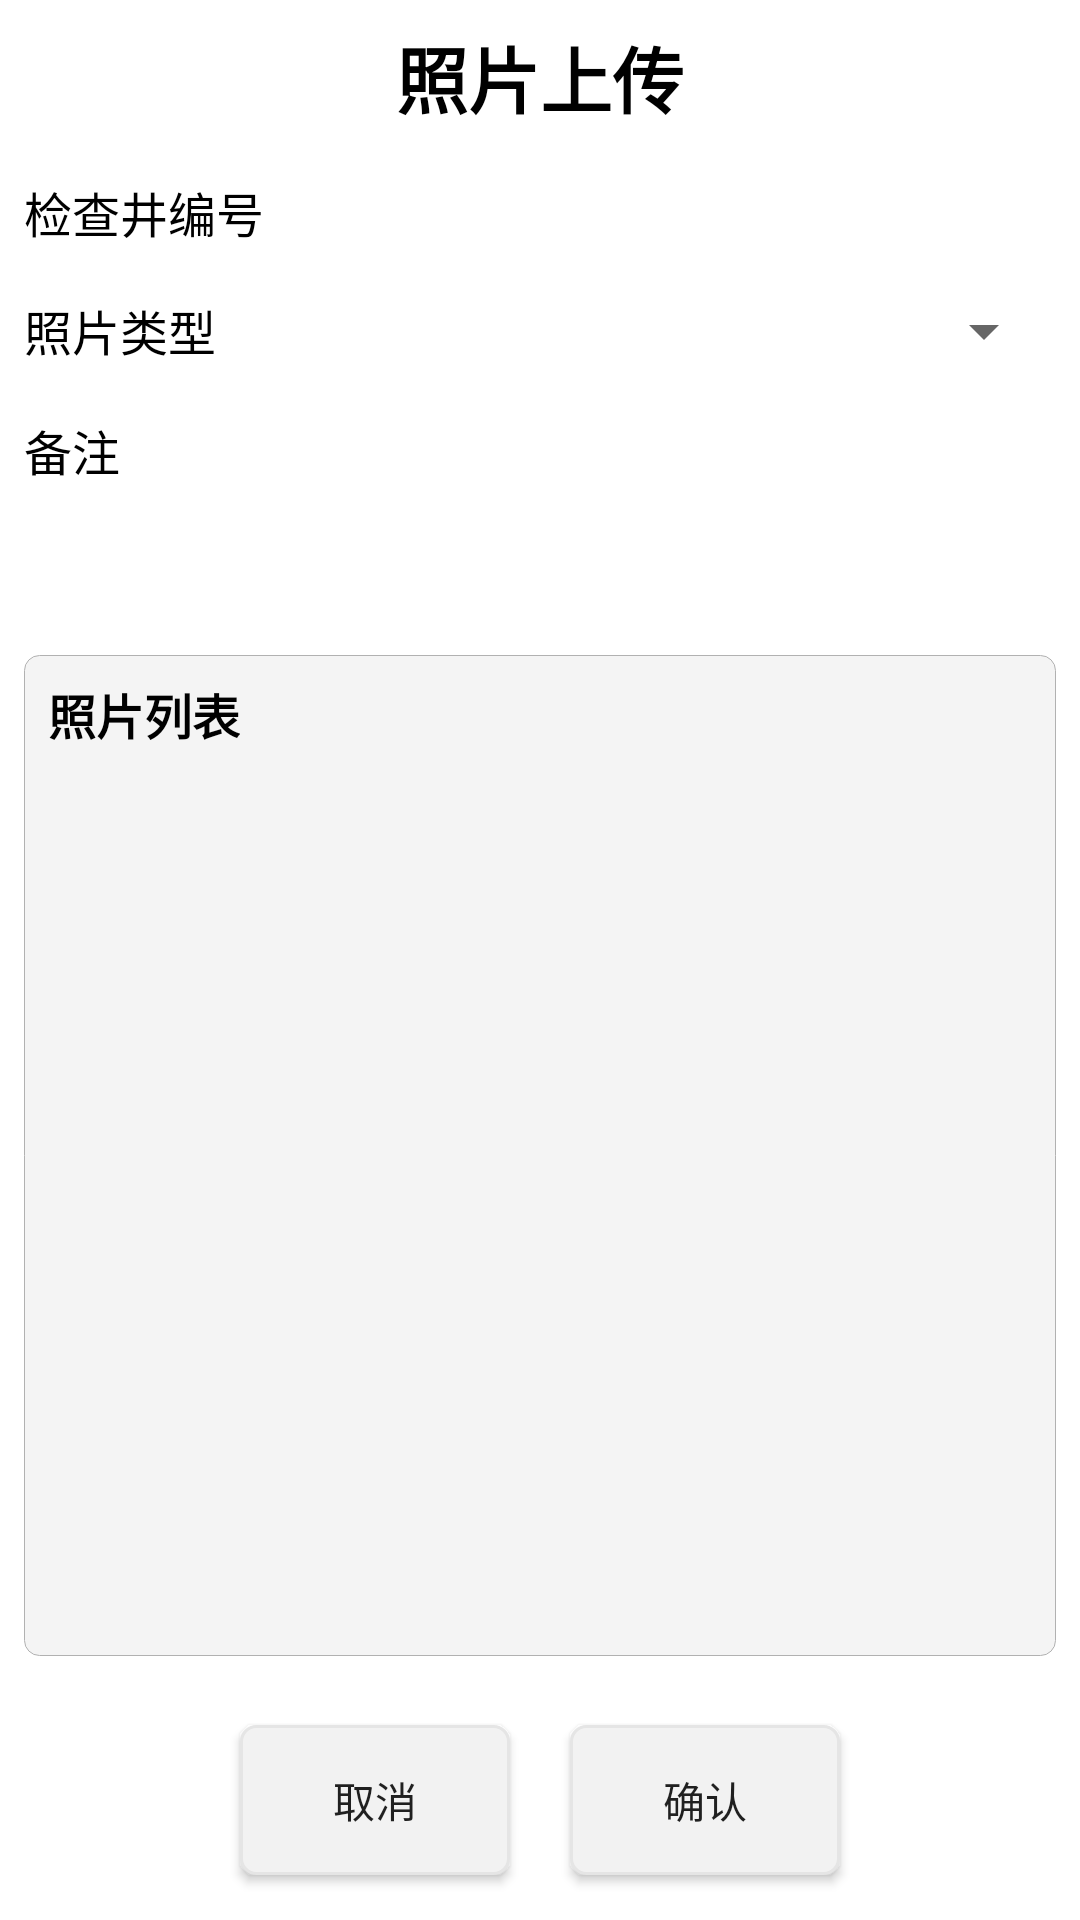

The Android layout XML behind this screen, and the referenced resources:
<!-- AndroidManifest.xml: application theme AppTheme -->
<!-- res/layout/activity_add_photo.xml -->
<?xml version="1.0" encoding="utf-8"?>
<LinearLayout xmlns:android="http://schemas.android.com/apk/res/android"
    android:id="@+id/root"
    android:layout_width="fill_parent"
    android:layout_height="fill_parent"
    android:background="#ffffff"
    android:orientation="vertical">

    <TextView
        android:id="@+id/tv_title"
        style="@style/TextViewStyle"
        android:layout_width="wrap_content"
        android:layout_height="wrap_content"
        android:layout_gravity="center_horizontal"
        android:layout_margin="8dp"
        android:text="@string/title_add_photo"
        android:textAppearance="?android:attr/textAppearanceLarge"
        android:textSize="24sp"
        android:textStyle="bold" />

    <LinearLayout
        android:id="@+id/linearLayout"
        android:layout_width="match_parent"
        android:layout_height="wrap_content"
        android:orientation="vertical">

        <LinearLayout
            android:layout_width="match_parent"
            android:layout_height="wrap_content"
            android:orientation="horizontal"
            android:padding="8dp">

            <TextView
                style="@style/TextViewStyle"
                android:layout_width="0dp"
                android:layout_height="wrap_content"
                android:layout_weight="1"
                android:gravity="fill"
                android:text="@string/jcjbh"
                android:textAppearance="?android:attr/textAppearanceLarge" />

            <TextView
                android:id="@+id/jcj_bh"
                android:layout_width="0dp"
                android:layout_height="wrap_content"
                android:layout_marginLeft="8dp"
                android:layout_weight="3"
                android:background="@drawable/border2"
                android:gravity="center_vertical">

            </TextView>


        </LinearLayout>


        <LinearLayout
            android:layout_width="match_parent"
            android:layout_height="wrap_content"
            android:orientation="horizontal"
            android:padding="8dp">

            <TextView
                android:id="@+id/tvSJLB"
                style="@style/TextViewStyle"
                android:layout_width="0dp"
                android:layout_height="wrap_content"
                android:layout_weight="1"
                android:gravity="fill"
                android:text="@string/photo_type"
                android:textAppearance="?android:attr/textAppearanceLarge" />

            <FrameLayout
                android:layout_width="0dp"
                android:layout_height="wrap_content"
                android:layout_marginLeft="8dp"
                android:layout_weight="3"
                android:background="@drawable/border2"
                android:gravity="center_vertical">

                <Spinner
                    android:id="@+id/sp_type"
                    style="@style/Widget.AppCompat.Light.DropDownItem.Spinner"
                    android:layout_width="match_parent"
                    android:layout_height="match_parent"

                    android:spinnerMode="dropdown" />
            </FrameLayout>


        </LinearLayout>

        <LinearLayout
            android:layout_width="match_parent"
            android:layout_height="wrap_content"
            android:orientation="horizontal"
            android:padding="8dp">

            <TextView
                android:id="@+id/tvSJMS"
                style="@style/TextViewStyle"
                android:layout_width="0dp"
                android:layout_height="wrap_content"
                android:layout_weight="1"
                android:gravity="top"
                android:text="备注"
                android:textAppearance="?android:attr/textAppearanceLarge" />

            <EditText
                android:id="@+id/et_remark"
                style="@style/TextViewStyle"
                android:layout_width="0dp"
                android:layout_height="64dp"
                android:layout_marginLeft="8dp"
                android:layout_weight="3"
                android:background="@drawable/border2"
                android:gravity="start|top"
                android:inputType="textMultiLine"
                android:maxLines="10"
                android:minLines="3" />
        </LinearLayout>


    </LinearLayout>

    <LinearLayout
        android:layout_width="match_parent"
        android:layout_height="0dp"
        android:layout_margin="8dp"
        android:layout_weight="1"
        android:background="@drawable/border1"
        android:orientation="vertical"
        android:padding="8dp">

        <TextView
            style="@style/TextViewStyle"
            android:layout_width="wrap_content"
            android:layout_height="wrap_content"
            android:layout_gravity="left"
            android:text="照片列表"
            android:textAppearance="?android:attr/textAppearanceLarge"
            android:textStyle="bold" />

        <LinearLayout
            android:layout_width="fill_parent"
            android:layout_height="fill_parent"
            android:layout_gravity="center_horizontal"
            android:layout_marginTop="8dp"
            android:background="@drawable/border2"
            android:scrollbars="vertical">

            <androidx.recyclerview.widget.RecyclerView
                android:id="@+id/rv_photo_list"
                android:layout_width="match_parent"
                android:layout_height="match_parent"
                android:padding="4dp" />
        </LinearLayout>
    </LinearLayout>

    <LinearLayout
        android:layout_width="fill_parent"
        android:layout_height="80dp"
        android:gravity="center_vertical|center_horizontal"
        android:orientation="horizontal">

        <Button
            android:id="@+id/btn_cancel"
            android:layout_width="90dp"
            android:layout_height="50dp"
            android:layout_gravity="center"
            android:layout_marginRight="10dp"
            android:background="@drawable/button_style"
            android:text="@string/cancel" />

        <Button
            android:id="@+id/btn_confirm"
            android:layout_width="90dp"
            android:layout_height="50dp"
            android:layout_gravity="center"
            android:layout_marginLeft="10dp"
            android:background="@drawable/button_style"
            android:text="@string/confirm" />
    </LinearLayout>
</LinearLayout>
<!-- resources referenced by this layout -->
<resources>
  <!-- drawable border1 (drawable) -->
  <?xml version="1.0" encoding="utf-8"?>
  <shape xmlns:android="http://schemas.android.com/apk/res/android">
      <solid android:color="#f4f4f4" />
      <stroke
          android:width="0.01dp"
          android:color="#b1b1b1" />
      <corners
          android:bottomLeftRadius="5dp"
          android:bottomRightRadius="5dp"
          android:topLeftRadius="5dp"
          android:topRightRadius="5dp" />
  </shape>
  <!-- drawable button_style (drawable) -->
  <?xml version="1.0" encoding="utf-8"?>
  <selector xmlns:android="http://schemas.android.com/apk/res/android">
      <item android:state_pressed="true">
          <shape>
              <gradient android:angle="270" android:endColor="#cac6c6" android:startColor="#cac6c6" />
              <stroke android:width="1dip" android:color="#e5e5e5" />
              <corners android:radius="2dp" />
              <padding android:bottom="10dp" android:left="10dp" android:right="10dp" android:top="10dp" />
          </shape>
      </item>
  
      <item android:state_focused="true">
          <shape>
              <gradient android:angle="270" android:endColor="#dddddd" android:startColor="#dddddd" />
              <stroke android:width="1dip" android:color="#e5e5e5" />
              <corners android:radius="2dp" />
              <padding android:bottom="10dp" android:left="10dp" android:right="10dp" android:top="10dp" />
          </shape>
      </item>
  
      <item>
          <shape>
              <gradient android:angle="180" android:endColor="#f2f2f2" android:startColor="#f2f2f2" />
              <stroke android:width="1dip" android:color="#e5e5e5" />
              <corners android:radius="5dip" />
              <padding android:bottom="10dp" android:left="10dp" android:right="10dp" android:top="10dp" />
          </shape>
      </item>
  </selector>
  <string name="cancel">取消</string>
  <string name="confirm">确认</string>
  <string name="jcjbh">检查井编号</string>
  <string name="photo_type">照片类型</string>
  <string name="title_add_photo">照片上传</string>
  <style name="TextViewStyle">
          <item name="android:textColor">#000000</item>
          <item name="android:textSize">16dp</item>
      </style>
  <style name="AppTheme" parent="Theme.AppCompat.Light.NoActionBar">
          
          <item name="colorPrimary">@color/colorPrimary</item>
          <item name="colorPrimaryDark">@color/colorPrimary</item>
          <item name="colorAccent">@color/colorAccent</item>
      </style>
  <color name="colorPrimary">#008577</color>
  <color name="colorAccent">#D81B60</color>
</resources>
